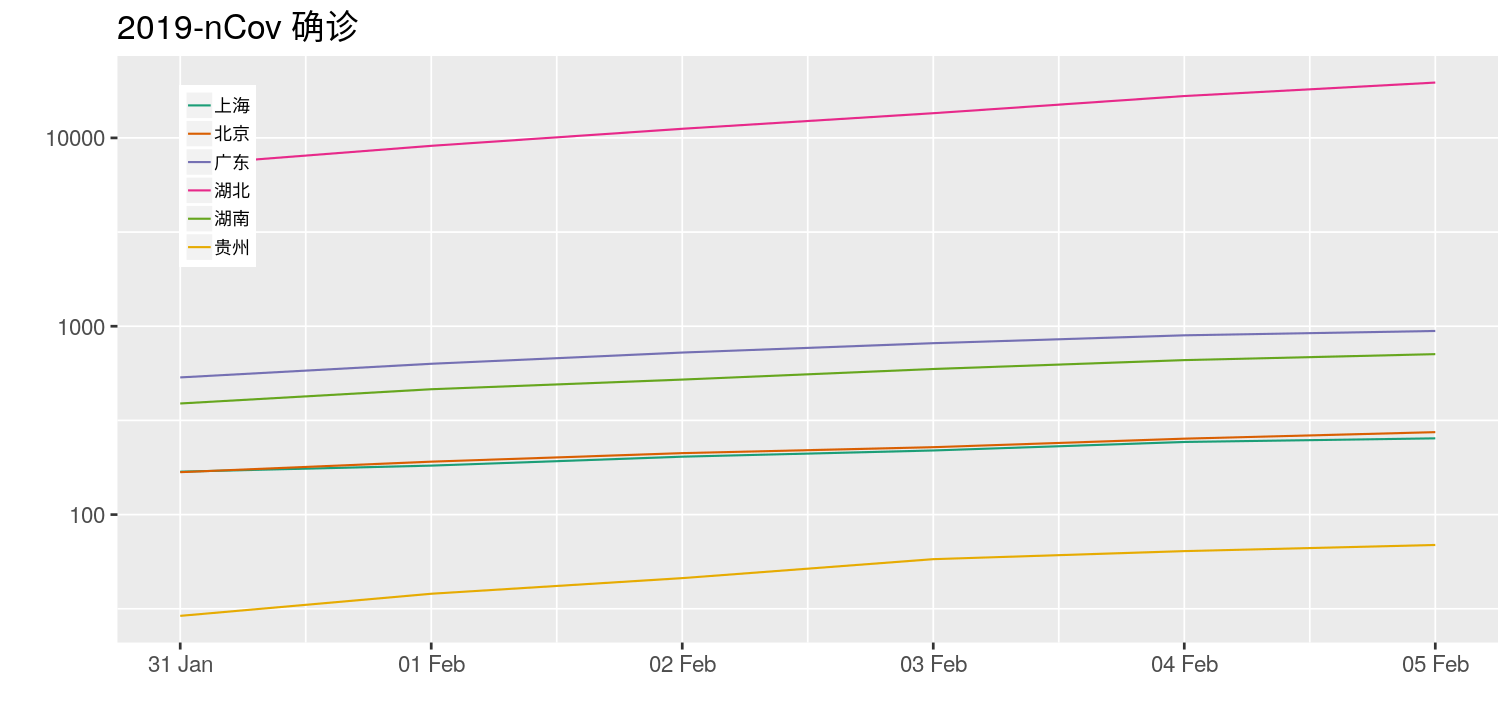

The data file committed next to this chart (first rows):
# 2019-nCov 确诊
date, name, value
1580918400, 北京, 274 #2020-02-06 12:37:37
1580832000, 北京, 253 #2020-02-05 13:42:32
1580745600, 北京, 228 #2020-02-04 16:28:27
1580659200, 北京, 212 #2020-02-03 17:44:07
1580572800, 北京, 191 #2020-02-02 16:33:11
1580486400, 北京, 168 #2020-02-01 18:29:15
1580918400, 上海, 254 #2020-02-06 11:39:53
1580832000, 上海, 243 #2020-02-05 14:19:19
1580745600, 上海, 219 #2020-02-04 20:25:40
1580659200, 上海, 203 #2020-02-03 15:41:33
1580572800, 上海, 182 #2020-02-02 14:19:43
1580486400, 上海, 169 #2020-02-01 18:29:15
1580918400, 湖北, 19665 #2020-02-06 11:55:05
1580832000, 湖北, 16678 #2020-02-05 23:52:29
1580745600, 湖北, 13522 #2020-02-04 17:34:45
1580659200, 湖北, 11177 #2020-02-03 21:32:30
1580572800, 湖北, 9074 #2020-02-02 20:50:05
1580486400, 湖北, 7153 #2020-02-01 19:49:55
1580918400, 湖南, 711 #2020-02-06 09:06:59
1580832000, 湖南, 661 #2020-02-05 23:18:06
1580745600, 湖南, 593 #2020-02-04 21:56:10
1580659200, 湖南, 521 #2020-02-03 18:54:35
1580572800, 湖南, 463 #2020-02-02 21:01:04
1580486400, 湖南, 389 #2020-02-01 19:03:35
1580918400, 广东, 944 #2020-02-06 09:30:17
1580832000, 广东, 895 #2020-02-05 21:18:47
1580745600, 广东, 813 #2020-02-04 20:55:16
1580659200, 广东, 725 #2020-02-03 20:50:01
1580572800, 广东, 632 #2020-02-02 20:52:17
1580486400, 广东, 535 #2020-02-01 22:22:54
1580918400, 贵州, 69 #2020-02-06 11:35:50
1580832000, 贵州, 64 #2020-02-05 20:28:12
1580745600, 贵州, 58 #2020-02-04 18:43:40
1580659200, 贵州, 46 #2020-02-03 14:53:22
1580572800, 贵州, 38 #2020-02-02 09:00:49
1580486400, 贵州, 29 #2020-02-01 18:29:15
